Run: headless pygame with SDL's dummy video driver; simulated clock (each Clock.tick advances the game by its frame time, no real sleeping); random seed 0; keys injected as events and as key.get_pressed() state; no mouse input.
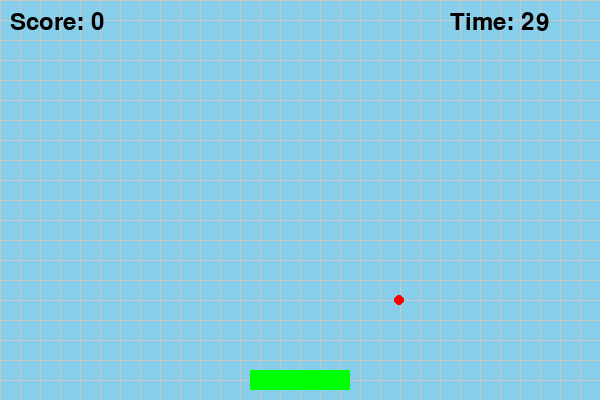
Frame 1 of 4 · flips 1–60 · no input
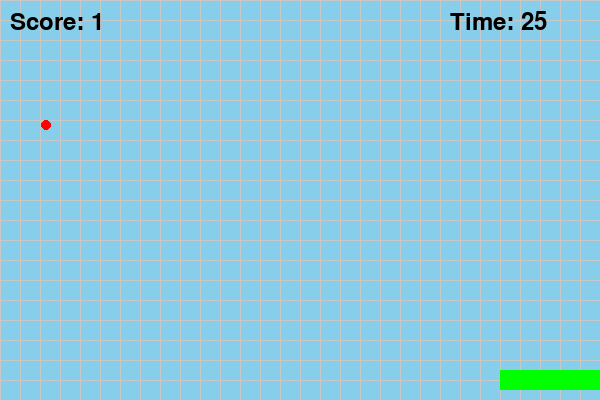
Frame 2 of 4 · flips 61–180 · tapped SPACE, RETURN · held RIGHT (→), D
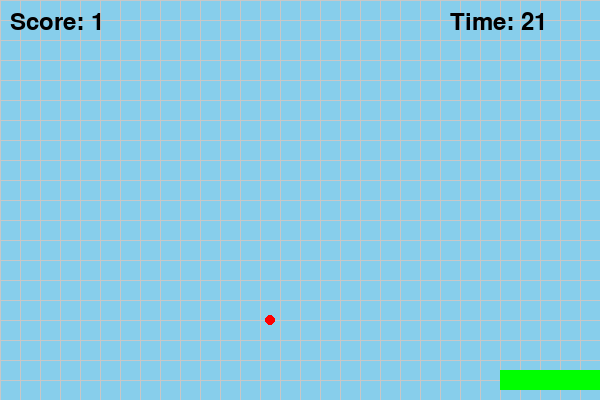
Frame 3 of 4 · flips 181–300 · held DOWN (↓), S
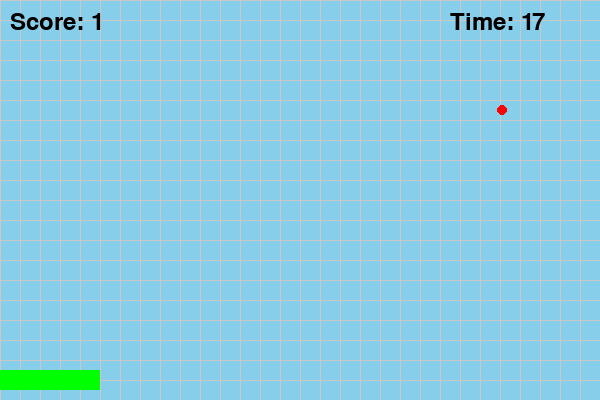
Frame 4 of 4 · flips 301–420 · held LEFT (←), A, UP (↑), W

The pygame program that drew these frames:

# Source code from: https://github.com/jmaira123/Ball-Catcher-Game.git
import pygame
import random
import sys

# Initialize pygame
pygame.init()

# Screen dimensions
SCREEN_WIDTH = 600
SCREEN_HEIGHT = 400

# Colors
WHITE = (255, 255, 255)
RED = (255, 0, 0)
GREEN = (0, 255, 0)
BLACK = (0, 0, 0)
BACKGROUND_COLOR = (135, 206, 235)
GRID_COLOR = (200, 200, 200)  # light gray for grid lines

# Grid setting
GRID_SIZE = 20         # pixels between grid lines
GRID_THICKNESS = 1     # line thickness

# Ball settings
BALL_RADIUS = 5
BALL_FALL_SPEED = 5

# Basket settings
BASKET_WIDTH = 100
BASKET_HEIGHT = 20

# Timer setting
START_TIME = 30  # seconds

# Set up the display
screen = pygame.display.set_mode((SCREEN_WIDTH, SCREEN_HEIGHT))
pygame.display.set_caption("Catch the Ball")

# Game variables
basket_x = SCREEN_WIDTH // 2 - BASKET_WIDTH // 2
basket_y = SCREEN_HEIGHT - BASKET_HEIGHT - 10
ball_x = random.randint(BALL_RADIUS, SCREEN_WIDTH - BALL_RADIUS)  # keep inside screen
ball_y = 0
score = 0
clock = pygame.time.Clock()
font = pygame.font.Font(None, 36)

# Timer variable
start_ticks = pygame.time.get_ticks()

# Grid visibility toggle
show_grid = True

def draw_basket(x, y):
    pygame.draw.rect(screen, GREEN, (x, y, BASKET_WIDTH, BASKET_HEIGHT))

def draw_ball(x, y):
    pygame.draw.circle(screen, RED, (x, y), BALL_RADIUS)

def display_score(current_score):
    score_text = font.render(f"Score: {current_score}", True, BLACK)
    screen.blit(score_text, (10, 10))

def display_time(seconds):
    time_text = font.render(f"Time: {seconds}", True, BLACK)
    screen.blit(time_text, (SCREEN_WIDTH - 150, 10))

def draw_grid():
    """Draws a grid overlay across the entire screen."""
    # Vertical lines
    for x in range(0, SCREEN_WIDTH + 1, GRID_SIZE):
        pygame.draw.line(screen, GRID_COLOR, (x, 0), (x, SCREEN_HEIGHT), GRID_THICKNESS)
    # Horizontal lines
    for y in range(0, SCREEN_HEIGHT + 1, GRID_SIZE):
        pygame.draw.line(screen, GRID_COLOR, (0, y), (SCREEN_WIDTH, y), GRID_THICKNESS)

# Main game loop
while True:
    screen.fill(BACKGROUND_COLOR)

    # Calculate elapsed time
    seconds = START_TIME - (pygame.time.get_ticks() - start_ticks) // 1000
    if seconds <= 0:
        print(f"Time's up! Final Score: {score}")
        pygame.quit()
        sys.exit()

    for event in pygame.event.get():
        if event.type == pygame.QUIT:
            pygame.quit()
            sys.exit()
        # Toggle grid with G
        if event.type == pygame.KEYDOWN:
            if event.key == pygame.K_g:
                show_grid = not show_grid

    # Move the basket
    keys = pygame.key.get_pressed()
    if keys[pygame.K_LEFT] and basket_x > 0:
        basket_x -= 10
    if keys[pygame.K_RIGHT] and basket_x < SCREEN_WIDTH - BASKET_WIDTH:
        basket_x += 10

    # Update ball position
    ball_y += BALL_FALL_SPEED

    # Gradually increase difficulty
    if score > 0 and score % 5 == 0:
        BALL_FALL_SPEED = min(10, BALL_FALL_SPEED + 0.1)
        BASKET_WIDTH = max(50, BASKET_WIDTH - 0.1)

    # Check if the ball is caught
    # (Simple check: if the ball's center passes the basket y-level and x is within basket)
    if ball_y >= basket_y and basket_x < ball_x < basket_x + BASKET_WIDTH:
        score += 1
        ball_x = random.randint(BALL_RADIUS, SCREEN_WIDTH - BALL_RADIUS)
        ball_y = 0
    elif ball_y > SCREEN_HEIGHT:
        # Ball missed, reset its position
        ball_x = random.randint(BALL_RADIUS, SCREEN_WIDTH - BALL_RADIUS)
        ball_y = 0

    # Optionally draw grid first (so basket/ball appear on top)
    if show_grid:
        draw_grid()

    # Draw the basket and ball
    draw_basket(basket_x, basket_y)
    draw_ball(ball_x, ball_y)

    # Display the score and time
    display_score(score)
    display_time(seconds)

    # Update the display
    pygame.display.flip()

    # Control the frame rate
    clock.tick(30)
